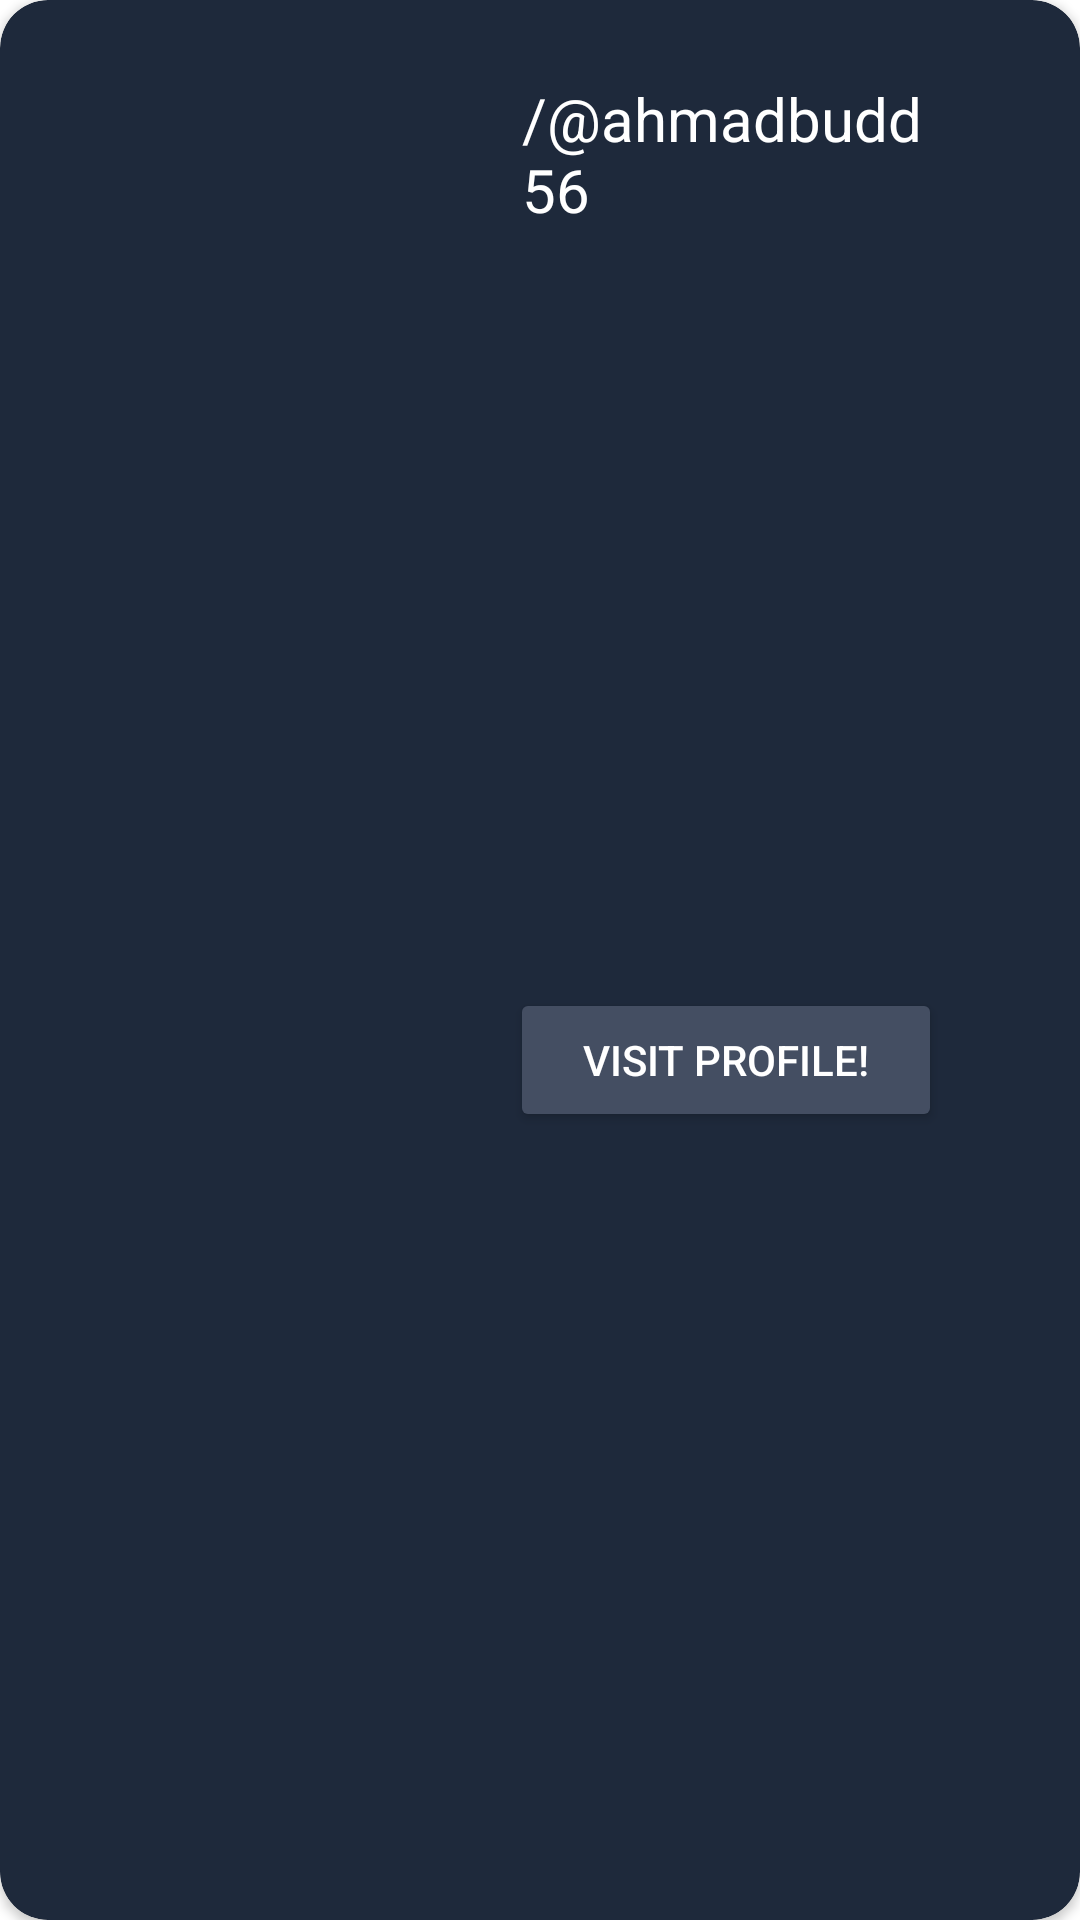

Layout XML and referenced resources for this Android screen:
<!-- AndroidManifest.xml: application theme Theme.DynamicGithubUserApp -->
<!-- res/layout/user_card.xml -->
<?xml version="1.0" encoding="utf-8"?>
<androidx.cardview.widget.CardView xmlns:android="http://schemas.android.com/apk/res/android"
    xmlns:app="http://schemas.android.com/apk/res-auto"
    xmlns:tools="http://schemas.android.com/tools"
    android:layout_width="match_parent"
    android:layout_height="wrap_content"
    android:layout_marginStart="14dp"
    android:layout_marginTop="8dp"
    android:layout_marginEnd="14dp"
    app:cardBackgroundColor="@color/yankees_blue"
    app:cardCornerRadius="16dp">

    <androidx.constraintlayout.widget.ConstraintLayout
        android:layout_width="match_parent"
        android:layout_height="match_parent"
        android:padding="6dp">

        <ImageView
            android:id="@+id/imageview_user"
            android:layout_width="100dp"
            android:layout_height="100dp"
            android:layout_marginStart="24dp"
            android:layout_marginTop="16dp"
            android:layout_marginBottom="16dp"
            app:layout_constraintBottom_toBottomOf="parent"
            app:layout_constraintStart_toStartOf="parent"
            app:layout_constraintTop_toTopOf="parent"
            tools:srcCompat="@tools:sample/avatars" />

        <TextView
            android:id="@+id/githubuser_username"
            style="@style/username_style"
            android:layout_width="0dp"
            android:layout_height="wrap_content"
            android:layout_marginStart="40dp"
            android:layout_marginTop="16dp"
            android:layout_marginEnd="40dp"
            android:text="@string/username_design_placeholder"
            android:textSize="20sp"
            app:layout_constraintEnd_toEndOf="parent"
            app:layout_constraintHorizontal_bias="0.5"
            app:layout_constraintStart_toEndOf="@+id/imageview_user"
            app:layout_constraintTop_toTopOf="parent" />

        <Button
            android:id="@+id/button_visit_profile_in_browser"
            android:layout_width="0dp"
            android:layout_height="wrap_content"
            android:layout_marginStart="40dp"
            android:layout_marginTop="8dp"
            android:layout_marginEnd="40dp"
            android:layout_marginBottom="16dp"
            android:backgroundTint="@color/yankees_blue_gradation_1"
            android:drawableStart="@drawable/ic_baseline_send_24"
            android:text="@string/button_visit_profile"
            android:textColor="@color/white"
            app:icon="@drawable/ic_baseline_send_24"
            app:layout_constraintBottom_toBottomOf="parent"
            app:layout_constraintEnd_toEndOf="parent"
            app:layout_constraintStart_toEndOf="@+id/imageview_user"
            app:layout_constraintTop_toBottomOf="@+id/githubuser_username" />

    </androidx.constraintlayout.widget.ConstraintLayout>
</androidx.cardview.widget.CardView>
<!-- resources referenced by this layout -->
<resources>
  <color name="white">#FFFFFFFF</color>
  <color name="yankees_blue">#1E293B</color>
  <color name="yankees_blue_gradation_1">#444E62</color>
  <string name="button_visit_profile">Visit Profile!</string>
  <string name="username_design_placeholder">/@ahmadbudd56</string>
  <style name="username_style" parent="TextAppearance.AppCompat">
          <item name="android:textColor">@color/white</item>
          <item name="android:textSize">14sp</item>
          <item name="android:padding">4dp</item>
  
      </style>
  <style name="Theme.DynamicGithubUserApp" parent="Theme.MaterialComponents.DayNight.DarkActionBar">
          
          <item name="colorPrimary">@color/yankees_blue_gradation_1</item>
          <item name="colorPrimaryVariant">@color/yankees_blue</item>
          <item name="colorOnPrimary">@color/yankees_blue_gradation_2</item>
          
          <item name="colorSecondary">@color/yankees_blue_gradation_3</item>
          <item name="colorSecondaryVariant">@color/yankees_blue_gradation_4</item>
          <item name="colorOnSecondary">@color/yankees_blue_gradation_5</item>
          
          <item name="android:statusBarColor" tools:targetApi="l">?attr/colorPrimaryVariant</item>
          
      </style>
  <color name="yankees_blue_gradation_2">#6C778C</color>
  <color name="yankees_blue_gradation_3">#98A2B9</color>
  <color name="yankees_blue_gradation_4">#C5D0E8</color>
  <color name="yankees_blue_gradation_5">#E1ECFF</color>
</resources>
